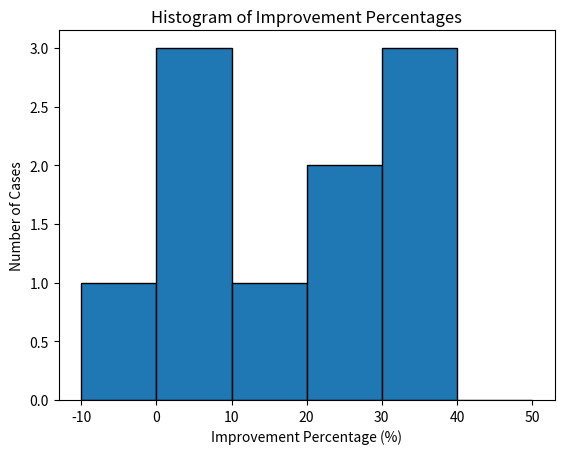

The script that saved this image:
import numpy as np
import matplotlib.pyplot as plt

# List of improvement percentages (computed as above)
improvements = np.array([23.64, 21.81, 1.41, 34.09, 35.03, 33.34, 12.37, 7.98, 0.03, -4.29])

# Define bin edges in increments of 10%
bins = np.array([-10, 0, 10, 20, 30, 40, 50])

# Calculate histogram counts using numpy
counts, _ = np.histogram(improvements, bins=bins)

print("Histogram counts:")
for i in range(len(bins)-1):
    print(f"Improvement from {bins[i]}% to {bins[i+1]}%: {counts[i]} cases")

# Plot the histogram
plt.hist(improvements, bins=bins, edgecolor='black')
plt.xlabel('Improvement Percentage (%)')
plt.ylabel('Number of Cases')
plt.title('Histogram of Improvement Percentages')
plt.xticks(bins)
plt.show()